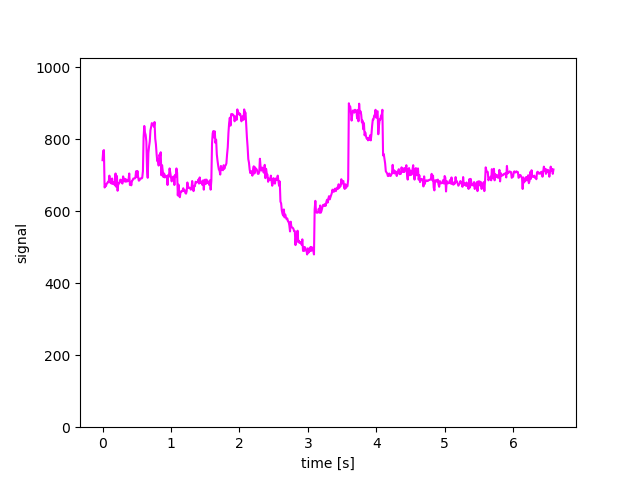

Source data for this figure (header and first rows):
686, 678, 690, 697, 696, 704, 692, 700, 699, 710, 725, 725, 709, 702, 704, 696, 706, 693, 697, 724, 705, 697, 695, 705
742, 768, 770, 666, 670, 670, 677, 678, 682, 681, 699, 680, 688, 677, 691, 676, 681, 680, 672, 705, 668, 698, 657, 678
696, 712, 695, 715, 700, 699, 744, 721, 771, 757, 806, 837, 819, 812, 794, 719, 693, 762, 780, 794, 825, 834, 845, 840
694, 683, 691, 655, 641, 651, 654, 655, 656, 674, 644, 674, 643, 639, 653, 656, 655, 658, 664, 656, 659, 651, 649, 656
688, 676, 688, 714, 698, 722, 719, 732, 727, 751, 788, 817, 823, 805, 822, 790, 799, 758, 741, 727, 716, 713, 702, 726
868, 871, 865, 857, 840, 840, 844, 845, 852, 835, 840, 805, 779, 745, 735, 716, 706, 711, 711, 699, 716, 725, 705, 722
692, 678, 677, 634, 631, 630, 605, 635, 620, 627, 627, 622, 602, 593, 588, 605, 583, 591, 583, 578, 580, 572, 571, 561
497, 485, 488, 573, 575, 579, 581, 597, 587, 597, 605, 629, 598, 596, 596, 598, 607, 596, 616, 596, 601, 609, 617, 618
677, 683, 684, 883, 841, 881, 880, 874, 884, 882, 900, 889, 891, 875, 852, 870, 880, 880, 874, 882, 877, 880, 858, 881
860, 876, 878, 720, 714, 694, 703, 697, 714, 718, 755, 759, 746, 733, 711, 708, 705, 698, 698, 705, 700, 698, 702, 705
713, 701, 704, 709, 715, 688, 703, 699, 699, 698, 712, 719, 688, 700, 681, 687, 690, 689, 687, 669, 697, 676, 685, 684
698, 693, 655, 684, 653, 692, 674, 680, 693, 686, 694, 676, 675, 674, 681, 677, 695, 682, 683, 677, 671, 674, 677, 684
681, 683, 671, 701, 690, 694, 697, 693, 697, 689, 722, 713, 710, 709, 686, 691, 691, 696, 686, 717, 692, 707, 718, 686
696, 709, 711, 743, 746, 709, 726, 701, 700, 696, 701, 700, 696, 693, 662, 694, 680, 684, 684, 695, 695, 686, 700, 678
